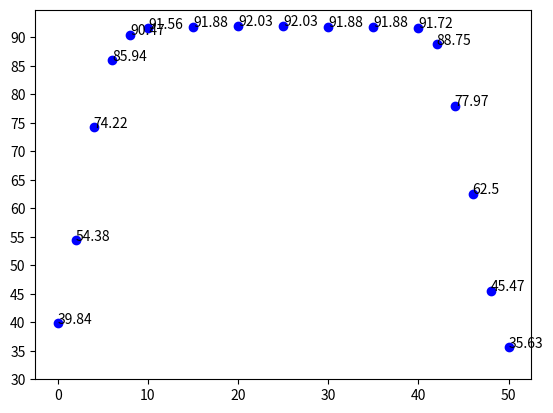

Write the Python code that produced this figure.
import matplotlib.pyplot as plt
import numpy as np
Uh = [7.175,14.61,22.05,29.525,36.825,44.2,51.375,58.75]
Im = [0.25,0.5,0.75,1,1.25,1.5,1.75,2]
Is =[0.1,0.2,0.3,0.4,0.5,0.6,0.7,0.8]
B = [35.63, 45.47, 62.50, 77.97, 88.75, 91.72, 91.88, 91.88, 92.03, 92.03, 91.88, 91.56, 90.47, 85.94, 74.22, 54.38, 39.84]
Ln = [50,48,46,44,42,40,35,30,25,20,15,10,8,6,4,2,0]


plt.scatter(Ln, B, s=None, c='b', marker=None, label='Uh')
y_ticks = np.arange(30,95,5)
plt.yticks(y_ticks)
for x,y in zip(Ln, B):
    plt.text(x, y, '%s' % y)
plt.show()
